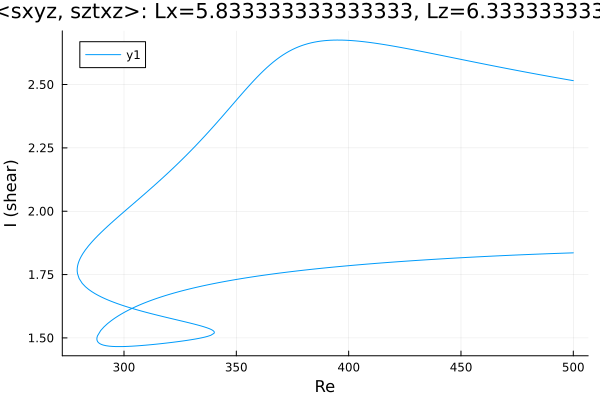

The table this chart was drawn from, first rows:
Re, shear
500.0, 2.515
499.7, 2.516
498.3, 2.518
496.9, 2.52
495.5, 2.522
494.1, 2.524
492.7, 2.527
491.3, 2.529
489.8, 2.531
489.4, 2.532
488, 2.534
486.6, 2.536
485.2, 2.539
483.8, 2.541
482.4, 2.543
480.9, 2.546
479.5, 2.548
478.1, 2.55
478.1, 2.55
476.7, 2.553
475.2, 2.555
473.8, 2.557
472.4, 2.56
471, 2.562
469.6, 2.565
468.2, 2.567
466.8, 2.57
465.3, 2.572
463.9, 2.574
462.5, 2.577
461.1, 2.579
459.7, 2.582
458.3, 2.584
456.9, 2.587
455.4, 2.59
454.1, 2.592
452.7, 2.594
451.3, 2.597
449.9, 2.599
448.5, 2.602
447, 2.605
445.6, 2.607
444.2, 2.61
442.8, 2.612
441.4, 2.615
440, 2.617
438.6, 2.62
437.1, 2.622
435.7, 2.625
434.3, 2.627
432.9, 2.63
431.5, 2.632
430.1, 2.635
428.7, 2.637
427.2, 2.64
425.8, 2.642
424.4, 2.644
423, 2.647
421.6, 2.649
420.2, 2.651
... 489 more rows
